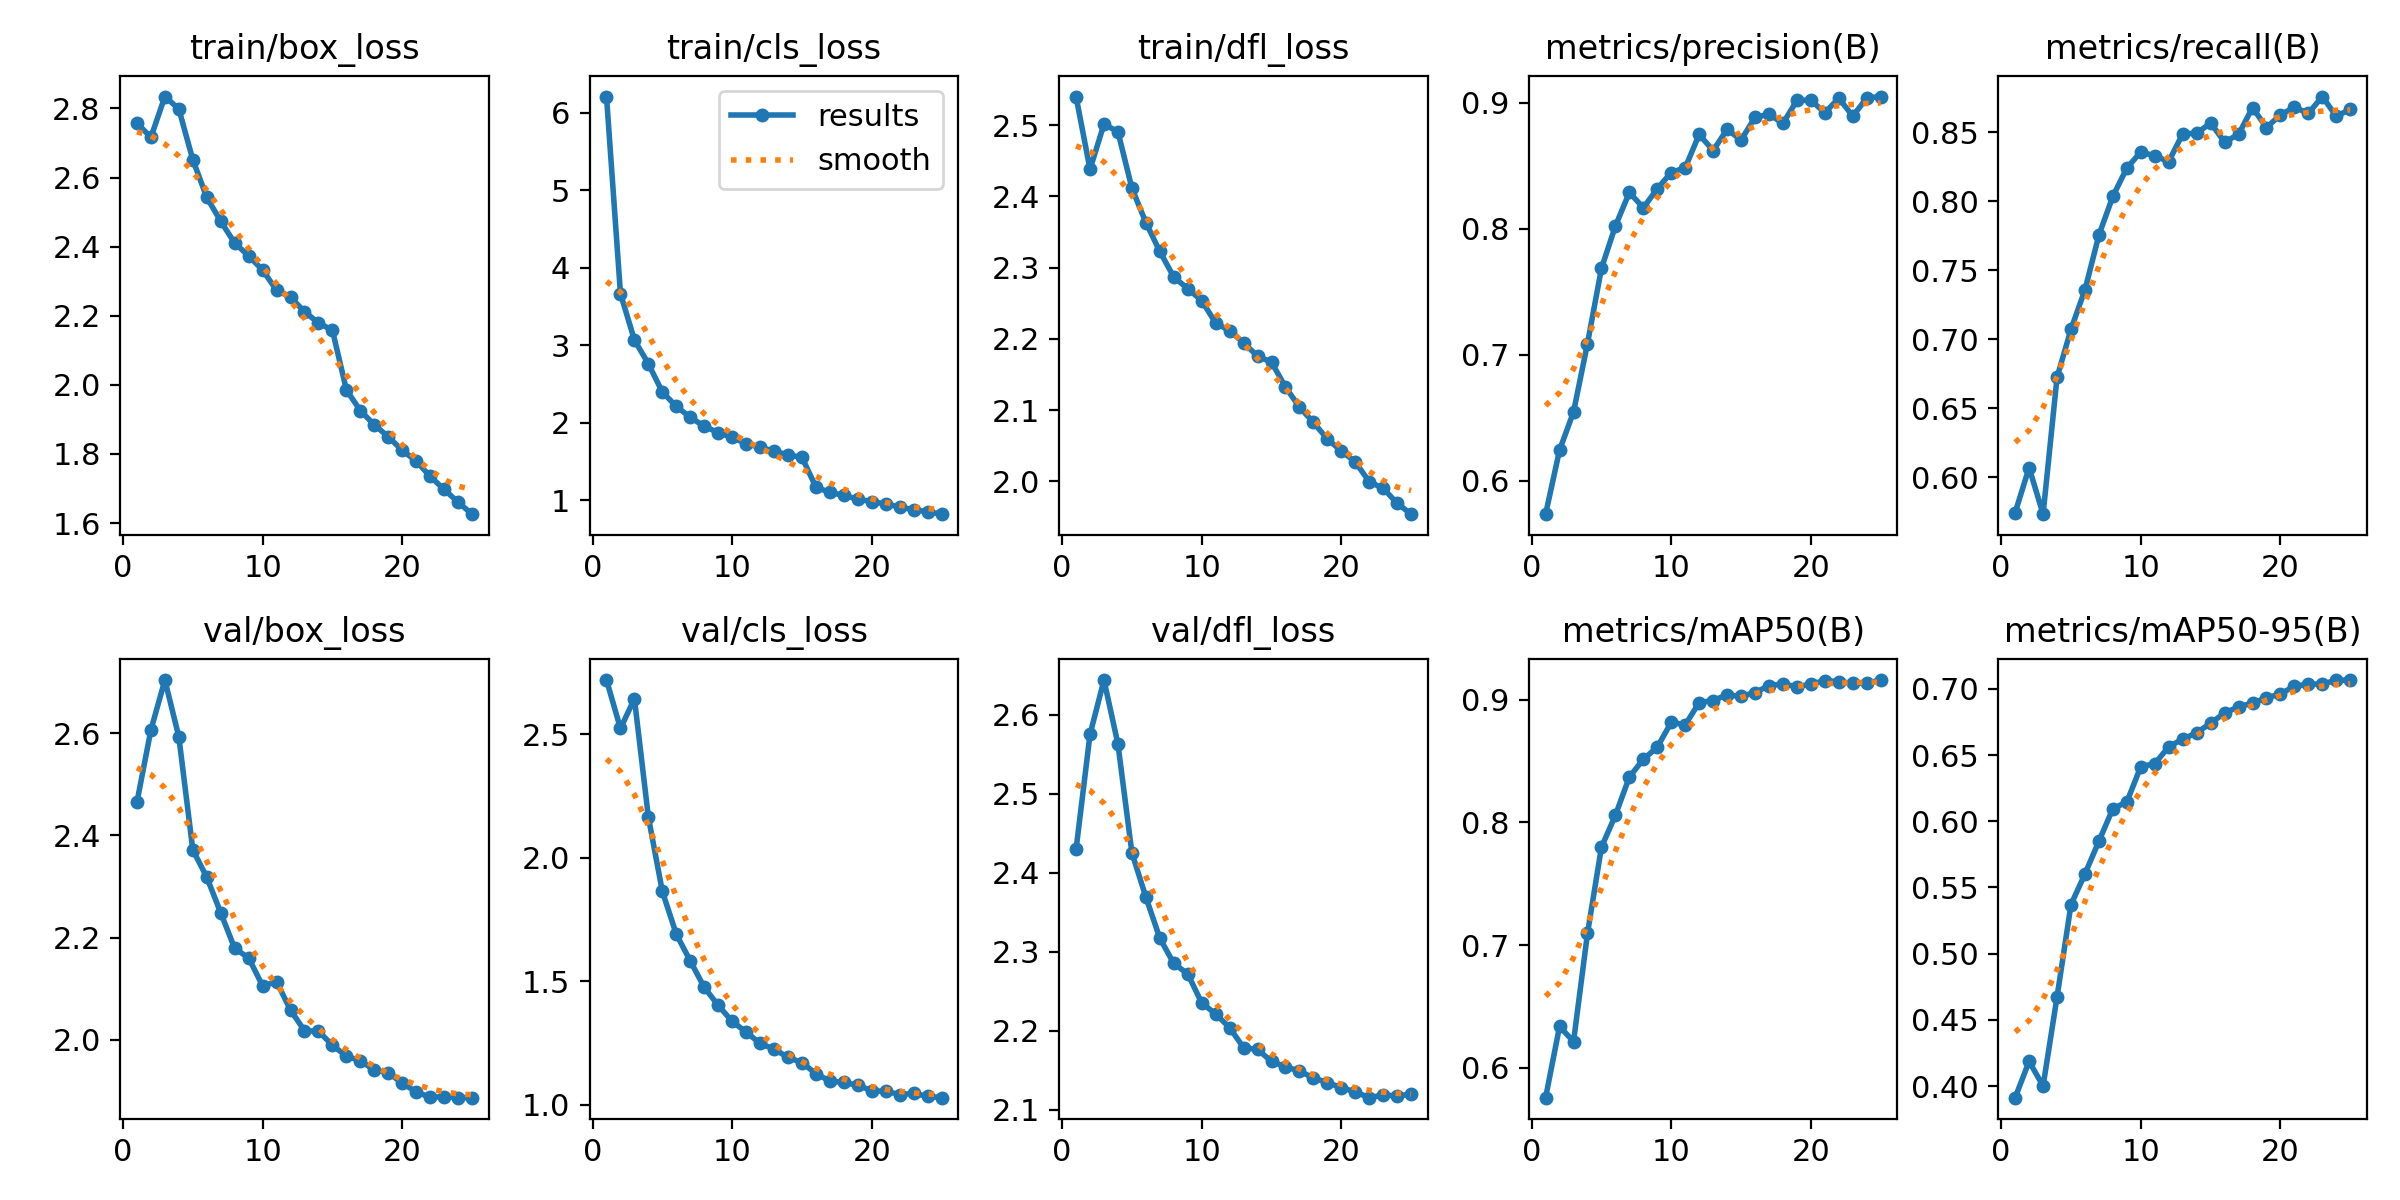

The table this chart was drawn from, first rows:
epoch, time, train/box_loss, train/cls_loss, train/dfl_loss, metrics/precision(B), metrics/recall(B), metrics/mAP50(B), metrics/mAP50-95(B), val/box_loss, val/cls_loss, val/dfl_loss, lr/pg0, lr/pg1, lr/pg2
1, 327, 2.758, 6.212, 2.54, 0.5734, 0.5743, 0.5756, 0.3912, 2.465, 2.721, 2.429, 0.003331, 0.003331, 0.003331
2, 625.8, 2.716, 3.669, 2.438, 0.6243, 0.6069, 0.6337, 0.4186, 2.606, 2.524, 2.575, 0.006401, 0.006401, 0.006401
3, 934.8, 2.834, 3.069, 2.501, 0.6545, 0.5732, 0.6213, 0.4, 2.704, 2.645, 2.644, 0.009206, 0.009206, 0.009206
4, 1245, 2.798, 2.762, 2.49, 0.7089, 0.6723, 0.7095, 0.4672, 2.593, 2.165, 2.563, 0.008812, 0.008812, 0.008812
5, 1553, 2.652, 2.399, 2.411, 0.7685, 0.7071, 0.7798, 0.537, 2.372, 1.864, 2.425, 0.008416, 0.008416, 0.008416
6, 1857, 2.543, 2.213, 2.363, 0.8022, 0.7357, 0.8059, 0.5602, 2.318, 1.691, 2.369, 0.00802, 0.00802, 0.00802
7, 2177, 2.473, 2.072, 2.323, 0.8288, 0.7754, 0.837, 0.5849, 2.249, 1.583, 2.317, 0.007624, 0.007624, 0.007624
8, 2468, 2.41, 1.956, 2.287, 0.8167, 0.8035, 0.8515, 0.6095, 2.179, 1.475, 2.285, 0.007228, 0.007228, 0.007228
9, 2777, 2.373, 1.874, 2.27, 0.8318, 0.8239, 0.8614, 0.6145, 2.16, 1.402, 2.272, 0.006832, 0.006832, 0.006832
10, 3070, 2.332, 1.813, 2.254, 0.8447, 0.8357, 0.8817, 0.6413, 2.105, 1.338, 2.235, 0.006436, 0.006436, 0.006436
11, 3362, 2.274, 1.731, 2.222, 0.8485, 0.8327, 0.8796, 0.6434, 2.114, 1.294, 2.221, 0.00604, 0.00604, 0.00604
12, 3654, 2.254, 1.686, 2.211, 0.8749, 0.8287, 0.8977, 0.6563, 2.058, 1.248, 2.204, 0.005644, 0.005644, 0.005644
13, 3947, 2.212, 1.636, 2.194, 0.862, 0.8488, 0.8994, 0.662, 2.018, 1.225, 2.178, 0.005248, 0.005248, 0.005248
14, 4239, 2.179, 1.587, 2.176, 0.879, 0.8491, 0.9041, 0.6668, 2.017, 1.192, 2.176, 0.004852, 0.004852, 0.004852
15, 4531, 2.158, 1.555, 2.167, 0.8704, 0.8566, 0.9028, 0.6741, 1.989, 1.17, 2.161, 0.004456, 0.004456, 0.004456
16, 4820, 1.986, 1.171, 2.132, 0.8885, 0.8428, 0.9059, 0.6817, 1.968, 1.126, 2.154, 0.00406, 0.00406, 0.00406
17, 5109, 1.925, 1.102, 2.104, 0.891, 0.8484, 0.9115, 0.6865, 1.959, 1.095, 2.149, 0.003664, 0.003664, 0.003664
18, 5405, 1.885, 1.064, 2.083, 0.8837, 0.8678, 0.9129, 0.6891, 1.941, 1.09, 2.14, 0.003268, 0.003268, 0.003268
19, 5693, 1.85, 1.016, 2.059, 0.902, 0.8533, 0.9106, 0.6932, 1.936, 1.079, 2.134, 0.002872, 0.002872, 0.002872
20, 5981, 1.811, 0.9841, 2.043, 0.9021, 0.8626, 0.9128, 0.6961, 1.915, 1.056, 2.128, 0.002476, 0.002476, 0.002476
21, 6269, 1.779, 0.9521, 2.027, 0.8921, 0.868, 0.9156, 0.702, 1.898, 1.054, 2.122, 0.00208, 0.00208, 0.00208
22, 6559, 1.735, 0.915, 1.999, 0.9037, 0.8636, 0.9148, 0.7034, 1.887, 1.041, 2.115, 0.001684, 0.001684, 0.001684
23, 6847, 1.697, 0.8785, 1.99, 0.8894, 0.8758, 0.9134, 0.7037, 1.889, 1.045, 2.118, 0.001288, 0.001288, 0.001288
24, 7134, 1.661, 0.8527, 1.969, 0.9038, 0.8615, 0.9136, 0.7064, 1.887, 1.034, 2.117, 0.000892, 0.000892, 0.000892
25, 7422, 1.626, 0.8217, 1.954, 0.905, 0.8665, 0.9161, 0.7066, 1.887, 1.028, 2.119, 0.000496, 0.000496, 0.000496
